pico-8 play session: hold ← + tap ❎

[t = 1 s] hold ← ~1s, tap ❎ ~2×
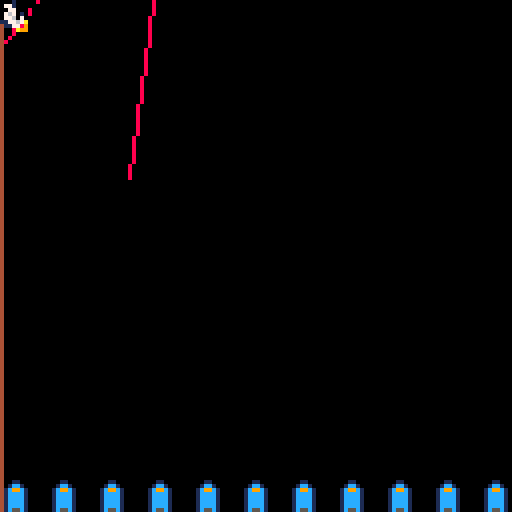
[t = 8 s] hold ← ~8s, tap ❎ ~14×
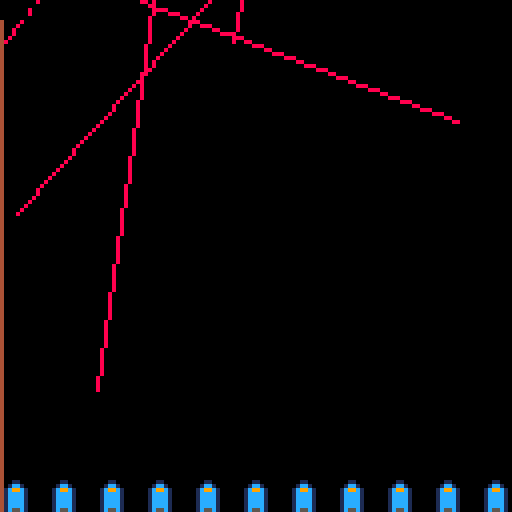

pico-8 cartridge
version 8
__lua__


game = {}

game_main = {
  cursor = {0,0},
  game_over = false,
  building = {},
  missile_timeout = 0,
  missile = {},
  laser_timeout = 0,
  laser = {}
}

game_main.init = function()
  local max_elems = 10
  for elem = 0, max_elems, 1 do
    add(
      game.building, {
        x = (12 * elem),
        y = 120,
        hit = false
      }
    )
  end
end

function should_spawn()
  return rnd(100) > 50
end

game_main.update = function()

  game.update_cursor()

  game.add_laser()

  game.update_laser()

  game.add_missile()

  game.update_missiles()

  game.is_gameover()

end

game_main.update_cursor = function()
  if btn(0) then
    game.cursor[1] -= 1
  end
  if btn(1) then
    game.cursor[1] += 1
  end
  if btn(2) then
    game.cursor[2] -= 1
  end
  if btn(3) then
    game.cursor[2] += 1
  end
end

game_main.add_laser = function()
  if btn(4) then
    local mouse_pos = game.cursor
    if game.cursor[1] <= 64 then
      add(
        game.laser,
        {
          start = "left",
          progress = 0,
          destination = {mouse_pos[1], mouse_pos[2]}
        }
      )
    else
      add(
        game.laser,
        {
          start = "right",
          progress = 0,
          destination = {mouse_pos[1], mouse_pos[2]}
        }
      )
    end
    --game.missile_timeout = 200
  end
end

game_main.update_laser = function()
  for elem in all(game.laser) do
    elem.progress += 1
    if elem.progress > 150 then
    end
  end
end

game_main.add_missile = function()
  if game.missile_timeout > 0 then
    game.missile_timeout -= 10
  end
  if game.missile_timeout <= 0 and should_spawn() then
    game.missile_timeout = 200
    local _angle = (rnd(45) - 25) / 100
    add(
      game.missile, {
        x = (128 / 100) * rnd(50),
        y = 0,
        angle = sin(_angle)/cos(_angle),
        explosion = 0,
        exploded = false
      }
    )
  end
end

game_main.update_missiles = function()
  for elem in all(game.missile) do
    if elem.y >= 126 and elem.explosion >= 0 then
      elem.explosion = 1
      elem.exploded = true

      for building_hit in all(game.building) do
        if
          (elem.x + (elem.y * elem.angle)) >= building_hit.x and (elem.x + (elem.y * elem.angle)) <= building_hit.x + 8 and
          elem.y >= building_hit.y and elem.y <= building_hit.y + 8
        then
          building_hit.hit = true
        end
      end
    elseif elem.exploded then
      elem.explosion += 1

      if elem.explosion >= 3 then
        elem.explosion = 3
      end
    else
      elem.y += 1
    end
  end
end

game_main.is_gameover = function()
  for hit_building in all(game.building) do
    if not hit_building.hit then
      return
    end
  end

  // Final update, FOREVER
  game = game_over
end

game_main.draw = function()
  for elem in all(game.building) do
    if not elem.hit and elem.hit == false then
      spr(1, elem.x, elem.y)
    else
      spr(2, elem.x, elem.y)
    end
  end
  for elem in all(game.missile) do
    if elem.explosion and elem.explosion > 0 then
      //opp = adj * tan(x)
      if elem.exploded and elem.explosion >= 3 then
        circfill(elem.x + (elem.y * elem.angle), elem.y, elem.explosion, 0)
      else
        circfill(elem.x + (elem.y * elem.angle), elem.y, elem.explosion, 8)
      end
    else
      line(elem.x, 0,  elem.x + (elem.y * elem.angle), elem.y, 8)
    end
  end
  for elem in all(game.laser) do
    if elem.progress > 100 then
      circfill(elem.destination[1], elem.destination[2], 30, 4)
    else
      if elem.start == "left" then
        line(0,128,((elem.progress/100) * elem.destination[1]),((elem.progress/100) * elem.destination[2]), 4)
      else
        line(128,128,((elem.progress/100) * elem.destination[1]),((elem.progress/100) * elem.destination[2]), 4)
      end
    end
  end
  spr(0, game.cursor[1], game.cursor[2])

  print(btn(4),0)
end

game_over = {}

game_over.draw = function()
  print("game over", 50, 50, rnd(14) + 1)
end

function global_updates()
end

function _init()
  game = game_main

  if game and game.init then
    game.init()
  end
end

function _update()
  if global_updates then
    global_updates()
  end
  if game and game.update then
    game.update()
  end
end

-- function _update60()
--   if game and game.update_fast then
--     game.update_fast()
--   end
-- end

function _draw()
  cls(0)
  if game and game.draw then
    game.draw()
  end
end

function between(val, a, b)
  return val >= a and val <= b
end
__gfx__
11111000000110000000000000000000000000000000000000000000000000000000000000000000000000000000000000000000000000000000000000000000
16771100001cc1000000000000000000000000000000000000000000000000000000000000000000000000000000000000000000000000000000000000000000
1767711001c99c100000000000000000000000000000000000000000000000000000000000000000000000000000000000000000000000000000000000000000
1776771001cccc100000000000000000000000000000000000000000000000000000000000000000000000000000000000000000000000000000000000000000
1177677001cccc100000000000000000000000000000000000000000000000000000000000000000000000000000000000000000000000000000000000000000
0117767a01cccc100444400000000000000000000000000000000000000000000000000000000000000000000000000000000000000000000000000000000000
0011778901cccc1004cc444000000000000000000000000000000000000000000000000000000000000000000000000000000000000000000000000000000000
00000a9901c55c1001c55c10000000000000000000000000000000000000000000000000000000000000000000000000000000000000000000000000000000000
00000000000000000000000000000000000000000000000000000000000000000000000000000000000000000000000000000000000000000000000000000000
00000000000000000000000000000000000000000000000000000000000000000000000000000000000000000000000000000000000000000000000000000000
00000000000000000000000000000000000000000000000000000000000000000000000000000000000000000000000000000000000000000000000000000000
00000000000000000000000000000000000000000000000000000000000000000000000000000000000000000000000000000000000000000000000000000000
00000000000000000000000000000000000000000000000000000000000000000000000000000000000000000000000000000000000000000000000000000000
00000000000000000000000000000000000000000000000000000000000000000000000000000000000000000000000000000000000000000000000000000000
00000000000000000000000000000000000000000000000000000000000000000000000000000000000000000000000000000000000000000000000000000000
00000000000000000000000000000000000000000000000000000000000000000000000000000000000000000000000000000000000000000000000000000000
00000000000000000000000000000000000000000000000000000000000000000000000000000000000000000000000000000000000000000000000000000000
00000000000000000000000000000000000000000000000000000000000000000000000000000000000000000000000000000000000000000000000000000000
00000000000000000000000000000000000000000000000000000000000000000000000000000000000000000000000000000000000000000000000000000000
00000000000000000000000000000000000000000000000000000000000000000000000000000000000000000000000000000000000000000000000000000000
00000000000000000000000000000000000000000000000000000000000000000000000000000000000000000000000000000000000000000000000000000000
00000000000000000000000000000000000000000000000000000000000000000000000000000000000000000000000000000000000000000000000000000000
00000000000000000000000000000000000000000000000000000000000000000000000000000000000000000000000000000000000000000000000000000000
00000000000000000000000000000000000000000000000000000000000000000000000000000000000000000000000000000000000000000000000000000000
00000000000000000000000000000000000000000000000000000000000000000000000000000000000000000000000000000000000000000000000000000000
00000000000000000000000000000000000000000000000000000000000000000000000000000000000000000000000000000000000000000000000000000000
00000000000000000000000000000000000000000000000000000000000000000000000000000000000000000000000000000000000000000000000000000000
00000000000000000000000000000000000000000000000000000000000000000000000000000000000000000000000000000000000000000000000000000000
00000000000000000000000000000000000000000000000000000000000000000000000000000000000000000000000000000000000000000000000000000000
00000000000000000000000000000000000000000000000000000000000000000000000000000000000000000000000000000000000000000000000000000000
00000000000000000000000000000000000000000000000000000000000000000000000000000000000000000000000000000000000000000000000000000000
00000000000000000000000000000000000000000000000000000000000000000000000000000000000000000000000000000000000000000000000000000000
00000000000000000000000000000000000000000000000000000000000000000000000000000000000000000000000000000000000000000000000000000000
00000000000000000000000000000000000000000000000000000000000000000000000000000000000000000000000000000000000000000000000000000000
00000000000000000000000000000000000000000000000000000000000000000000000000000000000000000000000000000000000000000000000000000000
00000000000000000000000000000000000000000000000000000000000000000000000000000000000000000000000000000000000000000000000000000000
00000000000000000000000000000000000000000000000000000000000000000000000000000000000000000000000000000000000000000000000000000000
00000000000000000000000000000000000000000000000000000000000000000000000000000000000000000000000000000000000000000000000000000000
00000000000000000000000000000000000000000000000000000000000000000000000000000000000000000000000000000000000000000000000000000000
00000000000000000000000000000000000000000000000000000000000000000000000000000000000000000000000000000000000000000000000000000000
00000000000000000000000000000000000000000000000000000000000000000000000000000000000000000000000000000000000000000000000000000000
00000000000000000000000000000000000000000000000000000000000000000000000000000000000000000000000000000000000000000000000000000000
00000000000000000000000000000000000000000000000000000000000000000000000000000000000000000000000000000000000000000000000000000000
00000000000000000000000000000000000000000000000000000000000000000000000000000000000000000000000000000000000000000000000000000000
00000000000000000000000000000000000000000000000000000000000000000000000000000000000000000000000000000000000000000000000000000000
00000000000000000000000000000000000000000000000000000000000000000000000000000000000000000000000000000000000000000000000000000000
00000000000000000000000000000000000000000000000000000000000000000000000000000000000000000000000000000000000000000000000000000000
00000000000000000000000000000000000000000000000000000000000000000000000000000000000000000000000000000000000000000000000000000000
00000000000000000000000000000000000000000000000000000000000000000000000000000000000000000000000000000000000000000000000000000000
00000000000000000000000000000000000000000000000000000000000000000000000000000000000000000000000000000000000000000000000000000000
00000000000000000000000000000000000000000000000000000000000000000000000000000000000000000000000000000000000000000000000000000000
00000000000000000000000000000000000000000000000000000000000000000000000000000000000000000000000000000000000000000000000000000000
00000000000000000000000000000000000000000000000000000000000000000000000000000000000000000000000000000000000000000000000000000000
00000000000000000000000000000000000000000000000000000000000000000000000000000000000000000000000000000000000000000000000000000000
00000000000000000000000000000000000000000000000000000000000000000000000000000000000000000000000000000000000000000000000000000000
00000000000000000000000000000000000000000000000000000000000000000000000000000000000000000000000000000000000000000000000000000000
00000000000000000000000000000000000000000000000000000000000000000000000000000000000000000000000000000000000000000000000000000000
00000000000000000000000000000000000000000000000000000000000000000000000000000000000000000000000000000000000000000000000000000000
00000000000000000000000000000000000000000000000000000000000000000000000000000000000000000000000000000000000000000000000000000000
00000000000000000000000000000000000000000000000000000000000000000000000000000000000000000000000000000000000000000000000000000000
00000000000000000000000000000000000000000000000000000000000000000000000000000000000000000000000000000000000000000000000000000000
00000000000000000000000000000000000000000000000000000000000000000000000000000000000000000000000000000000000000000000000000000000
00000000000000000000000000000000000000000000000000000000000000000000000000000000000000000000000000000000000000000000000000000000
00000000000000000000000000000000000000000000000000000000000000000000000000000000000000000000000000000000000000000000000000000000
00000000000000000000000000000000000000000000000000000000000000000000000000000000000000000000000000000000000000000000000000000000
00000000000000000000000000000000000000000000000000000000000000000000000000000000000000000000000000000000000000000000000000000000
00000000000000000000000000000000000000000000000000000000000000000000000000000000000000000000000000000000000000000000000000000000
00000000000000000000000000000000000000000000000000000000000000000000000000000000000000000000000000000000000000000000000000000000
00000000000000000000000000000000000000000000000000000000000000000000000000000000000000000000000000000000000000000000000000000000
00000000000000000000000000000000000000000000000000000000000000000000000000000000000000000000000000000000000000000000000000000000
00000000000000000000000000000000000000000000000000000000000000000000000000000000000000000000000000000000000000000000000000000000
00000000000000000000000000000000000000000000000000000000000000000000000000000000000000000000000000000000000000000000000000000000
00000000000000000000000000000000000000000000000000000000000000000000000000000000000000000000000000000000000000000000000000000000
00000000000000000000000000000000000000000000000000000000000000000000000000000000000000000000000000000000000000000000000000000000
00000000000000000000000000000000000000000000000000000000000000000000000000000000000000000000000000000000000000000000000000000000
00000000000000000000000000000000000000000000000000000000000000000000000000000000000000000000000000000000000000000000000000000000
00000000000000000000000000000000000000000000000000000000000000000000000000000000000000000000000000000000000000000000000000000000
00000000000000000000000000000000000000000000000000000000000000000000000000000000000000000000000000000000000000000000000000000000
00000000000000000000000000000000000000000000000000000000000000000000000000000000000000000000000000000000000000000000000000000000
00000000000000000000000000000000000000000000000000000000000000000000000000000000000000000000000000000000000000000000000000000000
00000000000000000000000000000000000000000000000000000000000000000000000000000000000000000000000000000000000000000000000000000000
00000000000000000000000000000000000000000000000000000000000000000000000000000000000000000000000000000000000000000000000000000000
00000000000000000000000000000000000000000000000000000000000000000000000000000000000000000000000000000000000000000000000000000000
00000000000000000000000000000000000000000000000000000000000000000000000000000000000000000000000000000000000000000000000000000000
00000000000000000000000000000000000000000000000000000000000000000000000000000000000000000000000000000000000000000000000000000000
00000000000000000000000000000000000000000000000000000000000000000000000000000000000000000000000000000000000000000000000000000000
00000000000000000000000000000000000000000000000000000000000000000000000000000000000000000000000000000000000000000000000000000000
00000000000000000000000000000000000000000000000000000000000000000000000000000000000000000000000000000000000000000000000000000000
00000000000000000000000000000000000000000000000000000000000000000000000000000000000000000000000000000000000000000000000000000000
00000000000000000000000000000000000000000000000000000000000000000000000000000000000000000000000000000000000000000000000000000000
00000000000000000000000000000000000000000000000000000000000000000000000000000000000000000000000000000000000000000000000000000000
00000000000000000000000000000000000000000000000000000000000000000000000000000000000000000000000000000000000000000000000000000000
00000000000000000000000000000000000000000000000000000000000000000000000000000000000000000000000000000000000000000000000000000000
00000000000000000000000000000000000000000000000000000000000000000000000000000000000000000000000000000000000000000000000000000000
00000000000000000000000000000000000000000000000000000000000000000000000000000000000000000000000000000000000000000000000000000000
00000000000000000000000000000000000000000000000000000000000000000000000000000000000000000000000000000000000000000000000000000000
00000000000000000000000000000000000000000000000000000000000000000000000000000000000000000000000000000000000000000000000000000000
00000000000000000000000000000000000000000000000000000000000000000000000000000000000000000000000000000000000000000000000000000000
00000000000000000000000000000000000000000000000000000000000000000000000000000000000000000000000000000000000000000000000000000000
00000000000000000000000000000000000000000000000000000000000000000000000000000000000000000000000000000000000000000000000000000000
00000000000000000000000000000000000000000000000000000000000000000000000000000000000000000000000000000000000000000000000000000000
00000000000000000000000000000000000000000000000000000000000000000000000000000000000000000000000000000000000000000000000000000000
00000000000000000000000000000000000000000000000000000000000000000000000000000000000000000000000000000000000000000000000000000000
00000000000000000000000000000000000000000000000000000000000000000000000000000000000000000000000000000000000000000000000000000000
00000000000000000000000000000000000000000000000000000000000000000000000000000000000000000000000000000000000000000000000000000000
00000000000000000000000000000000000000000000000000000000000000000000000000000000000000000000000000000000000000000000000000000000
00000000000000000000000000000000000000000000000000000000000000000000000000000000000000000000000000000000000000000000000000000000
00000000000000000000000000000000000000000000000000000000000000000000000000000000000000000000000000000000000000000000000000000000
00000000000000000000000000000000000000000000000000000000000000000000000000000000000000000000000000000000000000000000000000000000
00000000000000000000000000000000000000000000000000000000000000000000000000000000000000000000000000000000000000000000000000000000
00000000000000000000000000000000000000000000000000000000000000000000000000000000000000000000000000000000000000000000000000000000
00000000000000000000000000000000000000000000000000000000000000000000000000000000000000000000000000000000000000000000000000000000
00000000000000000000000000000000000000000000000000000000000000000000000000000000000000000000000000000000000000000000000000000000
00000000000000000000000000000000000000000000000000000000000000000000000000000000000000000000000000000000000000000000000000000000
00000000000000000000000000000000000000000000000000000000000000000000000000000000000000000000000000000000000000000000000000000000
00000000000000000000000000000000000000000000000000000000000000000000000000000000000000000000000000000000000000000000000000000000
00000000000000000000000000000000000000000000000000000000000000000000000000000000000000000000000000000000000000000000000000000000
00000000000000000000000000000000000000000000000000000000000000000000000000000000000000000000000000000000000000000000000000000000
00000000000000000000000000000000000000000000000000000000000000000000000000000000000000000000000000000000000000000000000000000000
00000000000000000000000000000000000000000000000000000000000000000000000000000000000000000000000000000000000000000000000000000000
00000000000000000000000000000000000000000000000000000000000000000000000000000000000000000000000000000000000000000000000000000000
00000000000000000000000000000000000000000000000000000000000000000000000000000000000000000000000000000000000000000000000000000000
00000000000000000000000000000000000000000000000000000000000000000000000000000000000000000000000000000000000000000000000000000000
00000000000000000000000000000000000000000000000000000000000000000000000000000000000000000000000000000000000000000000000000000000
00000000000000000000000000000000000000000000000000000000000000000000000000000000000000000000000000000000000000000000000000000000
00000000000000000000000000000000000000000000000000000000000000000000000000000000000000000000000000000000000000000000000000000000
00000000000000000000000000000000000000000000000000000000000000000000000000000000000000000000000000000000000000000000000000000000
00000000000000000000000000000000000000000000000000000000000000000000000000000000000000000000000000000000000000000000000000000000
__gff__
0000000000000000000000000000000000000000000000000000000000000000000000000000000000000000000000000000000000000000000000000000000000000000000000000000000000000000000000000000000000000000000000000000000000000000000000000000000000000000000000000000000000000000
0000000000000000000000000000000000000000000000000000000000000000000000000000000000000000000000000000000000000000000000000000000000000000000000000000000000000000000000000000000000000000000000000000000000000000000000000000000000000000000000000000000000000000
__map__
0000000000000000000000000000000000000000000000000000000000000000000000000000000000000000000000000000000000000000000000000000000000000000000000000000000000000000000000000000000000000000000000000000000000000000000000000000000000000000000000000000000000000000
0000000000000000000000000000000000000000000000000000000000000000000000000000000000000000000000000000000000000000000000000000000000000000000000000000000000000000000000000000000000000000000000000000000000000000000000000000000000000000000000000000000000000000
0000000000000000000000000000000000000000000000000000000000000000000000000000000000000000000000000000000000000000000000000000000000000000000000000000000000000000000000000000000000000000000000000000000000000000000000000000000000000000000000000000000000000000
0000000000000000000000000000000000000000000000000000000000000000000000000000000000000000000000000000000000000000000000000000000000000000000000000000000000000000000000000000000000000000000000000000000000000000000000000000000000000000000000000000000000000000
0000000000000000000000000000000000000000000000000000000000000000000000000000000000000000000000000000000000000000000000000000000000000000000000000000000000000000000000000000000000000000000000000000000000000000000000000000000000000000000000000000000000000000
0000000000000000000000000000000000000000000000000000000000000000000000000000000000000000000000000000000000000000000000000000000000000000000000000000000000000000000000000000000000000000000000000000000000000000000000000000000000000000000000000000000000000000
0000000000000000000000000000000000000000000000000000000000000000000000000000000000000000000000000000000000000000000000000000000000000000000000000000000000000000000000000000000000000000000000000000000000000000000000000000000000000000000000000000000000000000
0000000000000000000000000000000000000000000000000000000000000000000000000000000000000000000000000000000000000000000000000000000000000000000000000000000000000000000000000000000000000000000000000000000000000000000000000000000000000000000000000000000000000000
0000000000000000000000000000000000000000000000000000000000000000000000000000000000000000000000000000000000000000000000000000000000000000000000000000000000000000000000000000000000000000000000000000000000000000000000000000000000000000000000000000000000000000
0000000000000000000000000000000000000000000000000000000000000000000000000000000000000000000000000000000000000000000000000000000000000000000000000000000000000000000000000000000000000000000000000000000000000000000000000000000000000000000000000000000000000000
0000000000000000000000000000000000000000000000000000000000000000000000000000000000000000000000000000000000000000000000000000000000000000000000000000000000000000000000000000000000000000000000000000000000000000000000000000000000000000000000000000000000000000
0000000000000000000000000000000000000000000000000000000000000000000000000000000000000000000000000000000000000000000000000000000000000000000000000000000000000000000000000000000000000000000000000000000000000000000000000000000000000000000000000000000000000000
0000000000000000000000000000000000000000000000000000000000000000000000000000000000000000000000000000000000000000000000000000000000000000000000000000000000000000000000000000000000000000000000000000000000000000000000000000000000000000000000000000000000000000
0000000000000000000000000000000000000000000000000000000000000000000000000000000000000000000000000000000000000000000000000000000000000000000000000000000000000000000000000000000000000000000000000000000000000000000000000000000000000000000000000000000000000000
0000000000000000000000000000000000000000000000000000000000000000000000000000000000000000000000000000000000000000000000000000000000000000000000000000000000000000000000000000000000000000000000000000000000000000000000000000000000000000000000000000000000000000
0000000000000000000000000000000000000000000000000000000000000000000000000000000000000000000000000000000000000000000000000000000000000000000000000000000000000000000000000000000000000000000000000000000000000000000000000000000000000000000000000000000000000000
0000000000000000000000000000000000000000000000000000000000000000000000000000000000000000000000000000000000000000000000000000000000000000000000000000000000000000000000000000000000000000000000000000000000000000000000000000000000000000000000000000000000000000
0000000000000000000000000000000000000000000000000000000000000000000000000000000000000000000000000000000000000000000000000000000000000000000000000000000000000000000000000000000000000000000000000000000000000000000000000000000000000000000000000000000000000000
0000000000000000000000000000000000000000000000000000000000000000000000000000000000000000000000000000000000000000000000000000000000000000000000000000000000000000000000000000000000000000000000000000000000000000000000000000000000000000000000000000000000000000
0000000000000000000000000000000000000000000000000000000000000000000000000000000000000000000000000000000000000000000000000000000000000000000000000000000000000000000000000000000000000000000000000000000000000000000000000000000000000000000000000000000000000000
0000000000000000000000000000000000000000000000000000000000000000000000000000000000000000000000000000000000000000000000000000000000000000000000000000000000000000000000000000000000000000000000000000000000000000000000000000000000000000000000000000000000000000
0000000000000000000000000000000000000000000000000000000000000000000000000000000000000000000000000000000000000000000000000000000000000000000000000000000000000000000000000000000000000000000000000000000000000000000000000000000000000000000000000000000000000000
0000000000000000000000000000000000000000000000000000000000000000000000000000000000000000000000000000000000000000000000000000000000000000000000000000000000000000000000000000000000000000000000000000000000000000000000000000000000000000000000000000000000000000
0000000000000000000000000000000000000000000000000000000000000000000000000000000000000000000000000000000000000000000000000000000000000000000000000000000000000000000000000000000000000000000000000000000000000000000000000000000000000000000000000000000000000000
0000000000000000000000000000000000000000000000000000000000000000000000000000000000000000000000000000000000000000000000000000000000000000000000000000000000000000000000000000000000000000000000000000000000000000000000000000000000000000000000000000000000000000
0000000000000000000000000000000000000000000000000000000000000000000000000000000000000000000000000000000000000000000000000000000000000000000000000000000000000000000000000000000000000000000000000000000000000000000000000000000000000000000000000000000000000000
0000000000000000000000000000000000000000000000000000000000000000000000000000000000000000000000000000000000000000000000000000000000000000000000000000000000000000000000000000000000000000000000000000000000000000000000000000000000000000000000000000000000000000
0000000000000000000000000000000000000000000000000000000000000000000000000000000000000000000000000000000000000000000000000000000000000000000000000000000000000000000000000000000000000000000000000000000000000000000000000000000000000000000000000000000000000000
0000000000000000000000000000000000000000000000000000000000000000000000000000000000000000000000000000000000000000000000000000000000000000000000000000000000000000000000000000000000000000000000000000000000000000000000000000000000000000000000000000000000000000
0000000000000000000000000000000000000000000000000000000000000000000000000000000000000000000000000000000000000000000000000000000000000000000000000000000000000000000000000000000000000000000000000000000000000000000000000000000000000000000000000000000000000000
0000000000000000000000000000000000000000000000000000000000000000000000000000000000000000000000000000000000000000000000000000000000000000000000000000000000000000000000000000000000000000000000000000000000000000000000000000000000000000000000000000000000000000
0000000000000000000000000000000000000000000000000000000000000000000000000000000000000000000000000000000000000000000000000000000000000000000000000000000000000000000000000000000000000000000000000000000000000000000000000000000000000000000000000000000000000000
